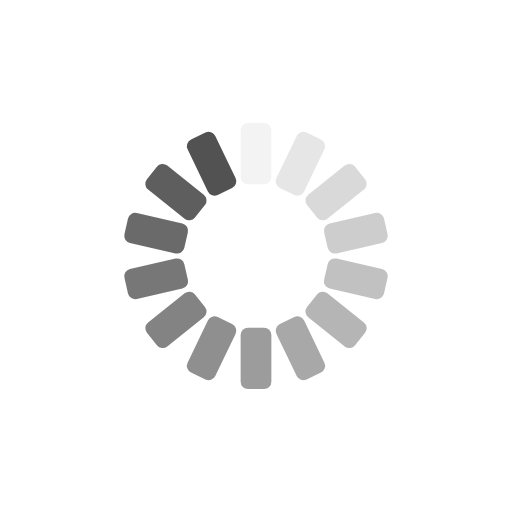
t = 0.00 s
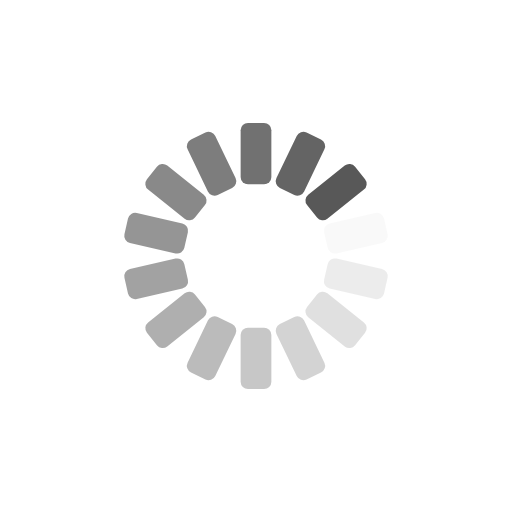
t = 0.25 s
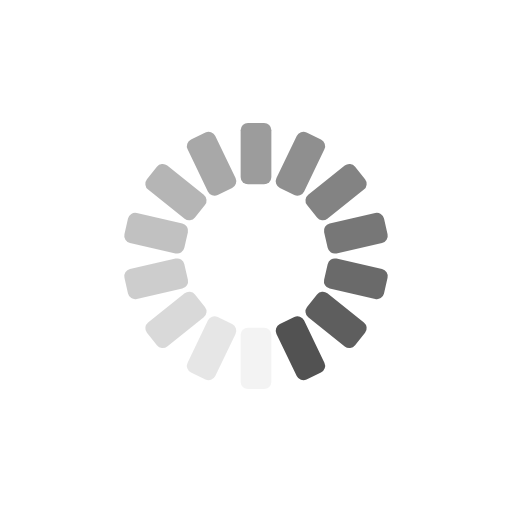
t = 0.50 s
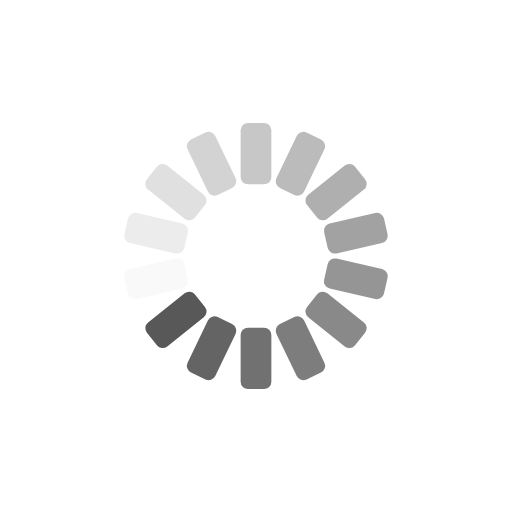
t = 0.75 s

The animated SVG that drew these frames (rendered in a browser with its animation timeline set to each time). Animation: 14 SMIL elements (animate=14); one cycle of 1.00 s, repeats indefinitely.

<?xml version="1.0" encoding="utf-8"?>
<svg xmlns="http://www.w3.org/2000/svg" xmlns:xlink="http://www.w3.org/1999/xlink" style="margin: auto; background: none; display: block; shape-rendering: auto;" width="200px" height="200px" viewBox="0 0 100 100" preserveAspectRatio="xMidYMid">
<g transform="rotate(0 50 50)">
  <rect x="47" y="24" rx="1.44" ry="1.44" width="6" height="12" fill="#525252">
    <animate attributeName="opacity" values="1;0" keyTimes="0;1" dur="1s" begin="-0.9285714285714286s" repeatCount="indefinite"></animate>
  </rect>
</g><g transform="rotate(25.714285714285715 50 50)">
  <rect x="47" y="24" rx="1.44" ry="1.44" width="6" height="12" fill="#525252">
    <animate attributeName="opacity" values="1;0" keyTimes="0;1" dur="1s" begin="-0.8571428571428571s" repeatCount="indefinite"></animate>
  </rect>
</g><g transform="rotate(51.42857142857143 50 50)">
  <rect x="47" y="24" rx="1.44" ry="1.44" width="6" height="12" fill="#525252">
    <animate attributeName="opacity" values="1;0" keyTimes="0;1" dur="1s" begin="-0.7857142857142857s" repeatCount="indefinite"></animate>
  </rect>
</g><g transform="rotate(77.14285714285714 50 50)">
  <rect x="47" y="24" rx="1.44" ry="1.44" width="6" height="12" fill="#525252">
    <animate attributeName="opacity" values="1;0" keyTimes="0;1" dur="1s" begin="-0.7142857142857143s" repeatCount="indefinite"></animate>
  </rect>
</g><g transform="rotate(102.85714285714286 50 50)">
  <rect x="47" y="24" rx="1.44" ry="1.44" width="6" height="12" fill="#525252">
    <animate attributeName="opacity" values="1;0" keyTimes="0;1" dur="1s" begin="-0.6428571428571429s" repeatCount="indefinite"></animate>
  </rect>
</g><g transform="rotate(128.57142857142858 50 50)">
  <rect x="47" y="24" rx="1.44" ry="1.44" width="6" height="12" fill="#525252">
    <animate attributeName="opacity" values="1;0" keyTimes="0;1" dur="1s" begin="-0.5714285714285714s" repeatCount="indefinite"></animate>
  </rect>
</g><g transform="rotate(154.28571428571428 50 50)">
  <rect x="47" y="24" rx="1.44" ry="1.44" width="6" height="12" fill="#525252">
    <animate attributeName="opacity" values="1;0" keyTimes="0;1" dur="1s" begin="-0.5s" repeatCount="indefinite"></animate>
  </rect>
</g><g transform="rotate(180 50 50)">
  <rect x="47" y="24" rx="1.44" ry="1.44" width="6" height="12" fill="#525252">
    <animate attributeName="opacity" values="1;0" keyTimes="0;1" dur="1s" begin="-0.42857142857142855s" repeatCount="indefinite"></animate>
  </rect>
</g><g transform="rotate(205.71428571428572 50 50)">
  <rect x="47" y="24" rx="1.44" ry="1.44" width="6" height="12" fill="#525252">
    <animate attributeName="opacity" values="1;0" keyTimes="0;1" dur="1s" begin="-0.35714285714285715s" repeatCount="indefinite"></animate>
  </rect>
</g><g transform="rotate(231.42857142857142 50 50)">
  <rect x="47" y="24" rx="1.44" ry="1.44" width="6" height="12" fill="#525252">
    <animate attributeName="opacity" values="1;0" keyTimes="0;1" dur="1s" begin="-0.2857142857142857s" repeatCount="indefinite"></animate>
  </rect>
</g><g transform="rotate(257.14285714285717 50 50)">
  <rect x="47" y="24" rx="1.44" ry="1.44" width="6" height="12" fill="#525252">
    <animate attributeName="opacity" values="1;0" keyTimes="0;1" dur="1s" begin="-0.21428571428571427s" repeatCount="indefinite"></animate>
  </rect>
</g><g transform="rotate(282.85714285714283 50 50)">
  <rect x="47" y="24" rx="1.44" ry="1.44" width="6" height="12" fill="#525252">
    <animate attributeName="opacity" values="1;0" keyTimes="0;1" dur="1s" begin="-0.14285714285714285s" repeatCount="indefinite"></animate>
  </rect>
</g><g transform="rotate(308.57142857142856 50 50)">
  <rect x="47" y="24" rx="1.44" ry="1.44" width="6" height="12" fill="#525252">
    <animate attributeName="opacity" values="1;0" keyTimes="0;1" dur="1s" begin="-0.07142857142857142s" repeatCount="indefinite"></animate>
  </rect>
</g><g transform="rotate(334.2857142857143 50 50)">
  <rect x="47" y="24" rx="1.44" ry="1.44" width="6" height="12" fill="#525252">
    <animate attributeName="opacity" values="1;0" keyTimes="0;1" dur="1s" begin="0s" repeatCount="indefinite"></animate>
  </rect>
</g>
<!-- [ldio] generated by https://loading.io/ --></svg>
